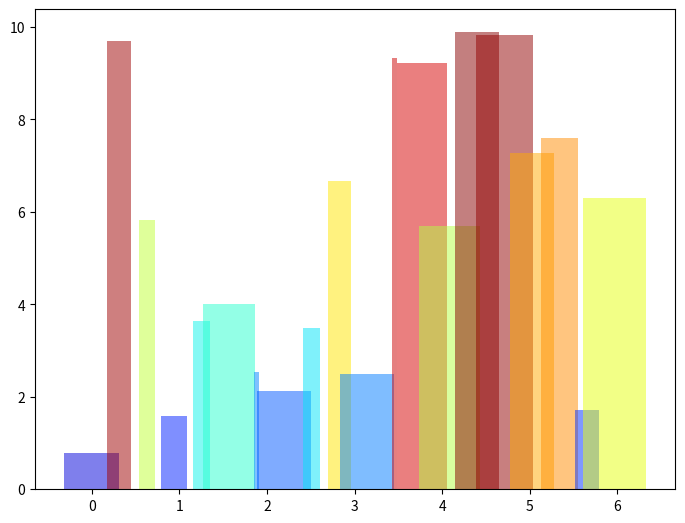

Generate this figure with matplotlib:
# -*- coding: utf-8 -*-
"""
Created on Thu Oct 27 15:23:16 2022

[redacted]
"""

import numpy as np
import matplotlib.pyplot as plt


plt.axes([0, 0, 1, 1])

N = 20
theta = np.arange(0., 2 * np.pi, 2 * np.pi / N)
radii = 10 * np.random.rand(N)
width = np.pi / 4 * np.random.rand(N)
bars = plt.bar(theta, radii, width=width, bottom=0.0)

for r, bar in zip(radii, bars):
    bar.set_facecolor(plt.cm.jet(r / 10.))
    bar.set_alpha(0.5)